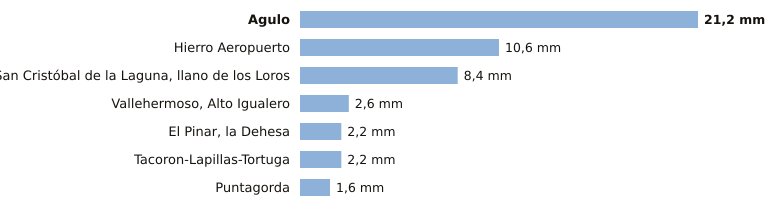

The table this chart was drawn from, first rows:
estacion, provincia, indicativo, mm_6_dias_anteriores, mm_hoy, mm_7_dias, horas_de_hoy
Agulo, Santa Cruz de Tenerife, C317B, 21.2, 0.0, 21.2, 1
Hierro Aeropuerto, Santa Cruz de Tenerife, C929I, 10.6, 0.0, 10.6, 1
San Cristóbal de la Laguna, llano de los…, Santa Cruz de Tenerife, C446G, 8.4, 0.0, 8.4, 1
Vallehermoso, Alto Igualero, Santa Cruz de Tenerife, C314Z, 2.6, 0.0, 2.6, 1
El Pinar, la Dehesa, Santa Cruz de Tenerife, C917E, 2.2, 0.0, 2.2, 1
Tacoron-Lapillas-Tortuga, Santa Cruz de Tenerife, C919K, 2.2, 0.0, 2.2, 1
Puntagorda, Santa Cruz de Tenerife, C117A, 1.6, 0.0, 1.6, 1
